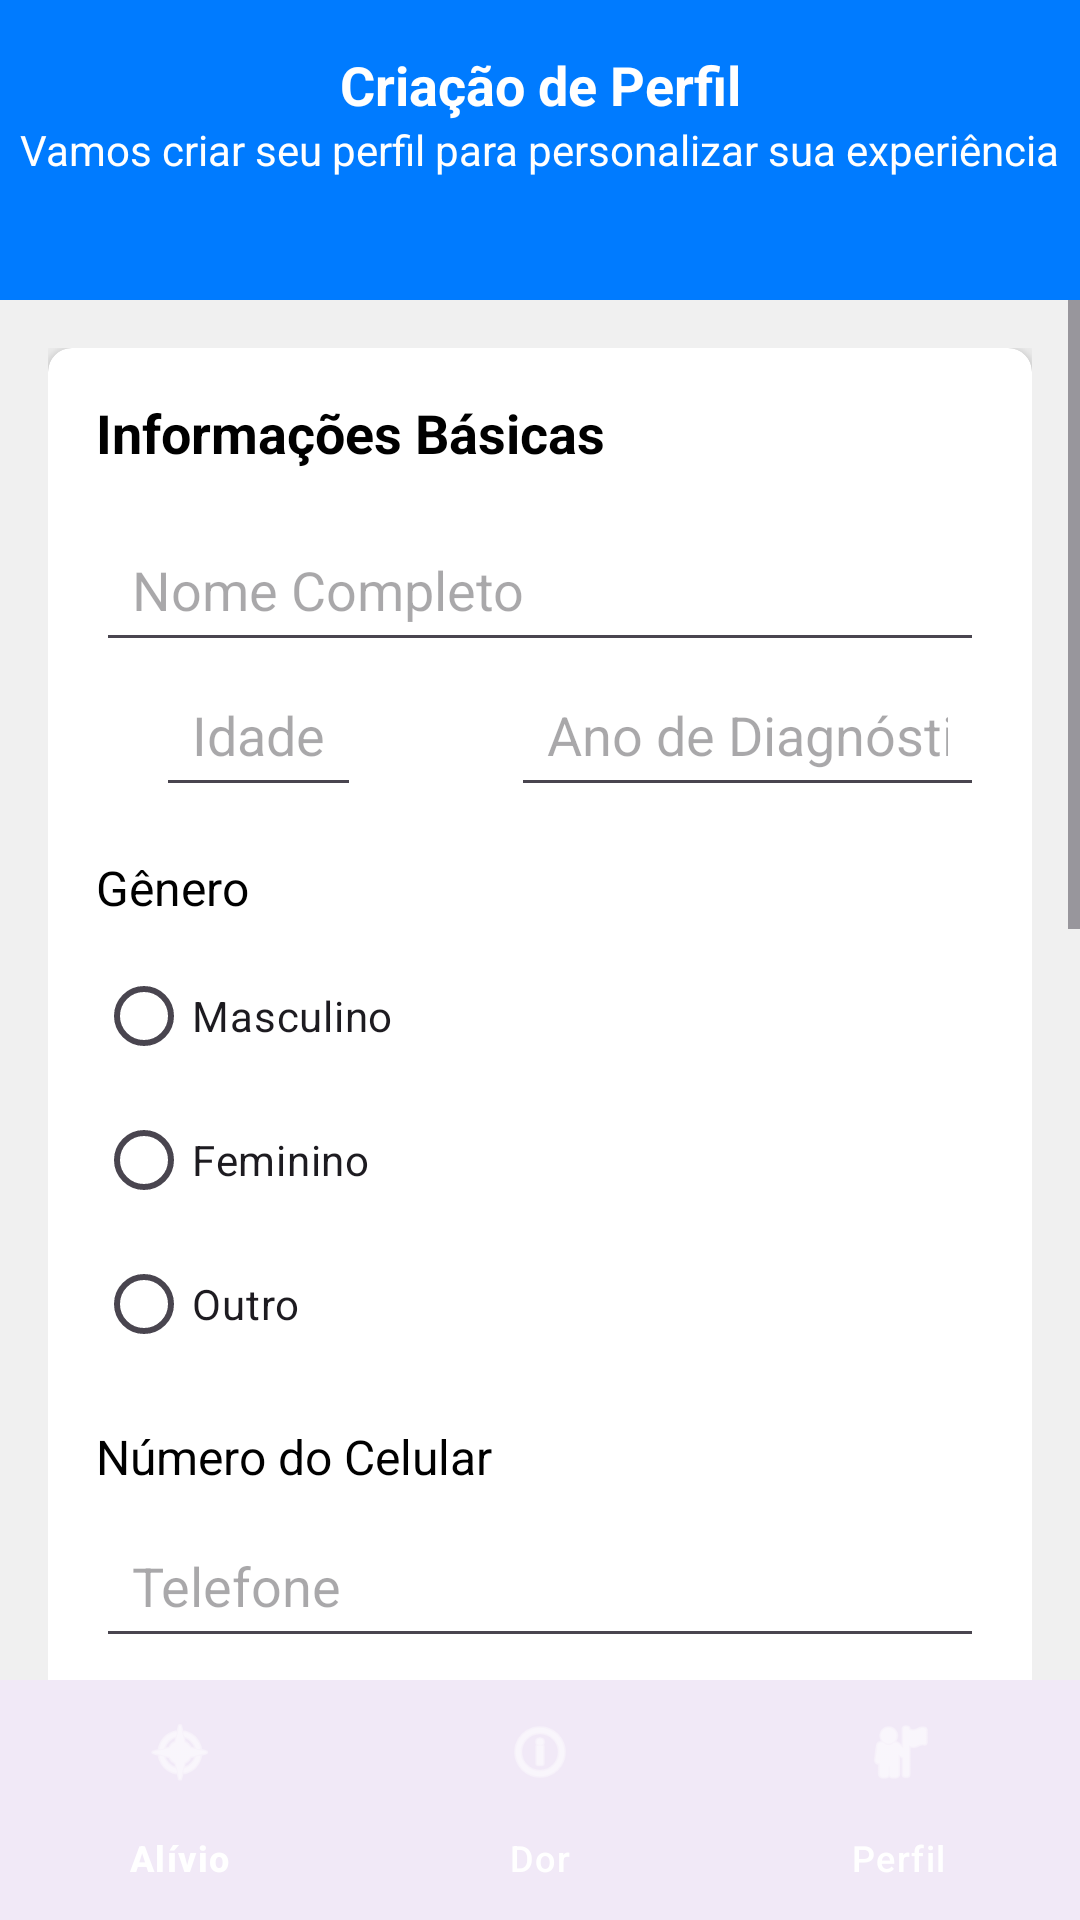

Reconstruct the res/layout file that produces this screen, plus the resources it refers to.
<!-- AndroidManifest.xml: application theme Theme.Osteoapp -->
<!-- res/layout/activity_main.xml -->
<?xml version="1.0" encoding="utf-8"?>
<androidx.constraintlayout.widget.ConstraintLayout
    xmlns:android="http://schemas.android.com/apk/res/android"
    xmlns:app="http://schemas.android.com/apk/res-auto"
    xmlns:tools="http://schemas.android.com/tools"
    android:layout_width="match_parent"
    android:layout_height="match_parent"
    tools:context=".MainActivity"
    android:background="#F0F0F0"> <View
    android:id="@+id/header_background"
    android:layout_width="match_parent"
    android:layout_height="100dp"
    android:background="#007BFF" app:layout_constraintTop_toTopOf="parent"
    app:layout_constraintStart_toStartOf="parent"
    app:layout_constraintEnd_toEndOf="parent" />

    <TextView
        android:id="@+id/header_title"
        android:layout_width="wrap_content"
        android:layout_height="wrap_content"
        android:text="Criação de Perfil"
        android:textColor="@android:color/white"
        android:textSize="18sp"
        android:textStyle="bold"
        android:layout_marginTop="16dp"
        app:layout_constraintTop_toTopOf="@id/header_background"
        app:layout_constraintStart_toStartOf="parent"
        app:layout_constraintEnd_toEndOf="parent"/>

    <TextView
        android:id="@+id/header_subtitle"
        android:layout_width="wrap_content"
        android:layout_height="wrap_content"
        android:text="Vamos criar seu perfil para personalizar sua experiência"
        android:textColor="@android:color/white"
        android:textSize="14sp"
        app:layout_constraintTop_toBottomOf="@id/header_title"
        app:layout_constraintStart_toStartOf="parent"
        app:layout_constraintEnd_toEndOf="parent"/>

    <ScrollView
        android:layout_width="match_parent"
        android:layout_height="0dp"
        app:layout_constraintTop_toBottomOf="@id/header_background"
        app:layout_constraintBottom_toTopOf="@id/bottom_navigation_bar">

        <LinearLayout
            android:layout_width="match_parent"
            android:layout_height="wrap_content"
            android:orientation="vertical"
            android:padding="16dp">

            <androidx.cardview.widget.CardView
                android:layout_width="match_parent"
                android:layout_height="wrap_content"
                app:cardCornerRadius="8dp"
                app:cardElevation="4dp"
                android:layout_marginBottom="16dp">

                <LinearLayout
                    android:layout_width="match_parent"
                    android:layout_height="wrap_content"
                    android:orientation="vertical"
                    android:padding="16dp">

                    <TextView
                        android:layout_width="wrap_content"
                        android:layout_height="wrap_content"
                        android:text="Informações Básicas"
                        android:textSize="18sp"
                        android:textColor="@android:color/black"
                        android:textStyle="bold"
                        android:layout_marginBottom="16dp"/>

                        <EditText
                            android:id="@+id/edit_text_nome"
                            android:layout_width="match_parent"
                            android:layout_height="wrap_content"
                            android:hint="Nome Completo"
                            android:inputType="textPersonName"
                            android:padding="12dp"/>

                    <LinearLayout
                        android:layout_width="match_parent"
                        android:layout_height="wrap_content"
                        android:orientation="horizontal"
                        android:weightSum="2"
                        android:layout_marginBottom="16dp">

                        <EditText
                            android:id="@+id/edit_text_idade"
                            android:layout_width="wrap_content"
                            android:layout_height="wrap_content"
                            android:hint="Idade"
                            android:inputType="number"
                            android:padding="12dp"
                            android:layout_marginLeft="20dp"/>

                        <EditText
                            android:id="@+id/edit_text_ano_diagnostico"
                            android:layout_width="wrap_content"
                            android:layout_height="wrap_content"
                            android:hint="Ano de Diagnóstico"
                            android:inputType="number"
                            android:padding="12dp"
                            android:layout_marginLeft="50dp"/>
                    </LinearLayout>

                    <TextView
                        android:layout_width="wrap_content"
                        android:layout_height="wrap_content"
                        android:text="Gênero"
                        android:textSize="16sp"
                        android:textColor="@android:color/black"
                        android:layout_marginBottom="8dp"/>

                    <RadioGroup
                        android:id="@+id/radio_group_genero"
                        android:layout_width="match_parent"
                        android:layout_height="wrap_content"
                        android:orientation="vertical"
                        android:layout_marginBottom="16dp">

                        <RadioButton
                            android:layout_width="wrap_content"
                            android:layout_height="wrap_content"
                            android:text="Masculino"/>

                        <RadioButton
                            android:layout_width="wrap_content"
                            android:layout_height="wrap_content"
                            android:text="Feminino"/>

                        <RadioButton
                            android:layout_width="wrap_content"
                            android:layout_height="wrap_content"
                            android:text="Outro"/>
                    </RadioGroup>

                    <TextView
                        android:text="Número do Celular"
                        android:layout_width="wrap_content"
                        android:layout_height="match_parent"
                        android:textSize="16sp"
                        android:textColor="@android:color/black"
                        android:layout_marginBottom="8dp"/>

                    <EditText
                        android:id="@+id/edit_text_celular"
                        android:layout_width="match_parent"
                        android:layout_height="wrap_content"
                        android:hint="Telefone"
                        android:inputType="textEmailAddress|phone"
                        android:padding="12dp"/>

                </LinearLayout>
            </androidx.cardview.widget.CardView>

            <androidx.cardview.widget.CardView
                android:layout_width="match_parent"
                android:layout_height="wrap_content"
                app:cardCornerRadius="8dp"
                app:cardElevation="4dp">

                <LinearLayout
                    android:layout_width="match_parent"
                    android:layout_height="wrap_content"
                    android:orientation="vertical"
                    android:padding="16dp">

                    <TextView
                        android:layout_width="wrap_content"
                        android:layout_height="wrap_content"
                        android:text="Comorbidades"
                        android:textSize="18sp"
                        android:textColor="@android:color/black"
                        android:textStyle="bold"
                        android:layout_marginBottom="16dp"/>

                    <TextView
                        android:layout_width="wrap_content"
                        android:layout_height="wrap_content"
                        android:text="Selecione outras condições de saúde que você possui:"
                        android:layout_marginBottom="12dp"/>

                    <CheckBox android:id="@+id/cb_artrite_reumatoide" android:layout_width="match_parent" android:layout_height="wrap_content" android:text="Artrite Reumatoide"/>
                    <CheckBox android:id="@+id/cb_espondilite" android:layout_width="match_parent" android:layout_height="wrap_content" android:text="Espondilite Anquilosante"/>
                    <CheckBox android:id="@+id/cb_lupus" android:layout_width="match_parent" android:layout_height="wrap_content" android:text="Lúpus Eritematoso Sistêmico"/>
                    <CheckBox android:id="@+id/cb_gota" android:layout_width="match_parent" android:layout_height="wrap_content" android:text="Gota"/>
                    <CheckBox android:id="@+id/cb_fibromialgia" android:layout_width="match_parent" android:layout_height="wrap_content" android:text="Fibromialgia"/>
                    <CheckBox android:id="@+id/cb_diabetes" android:layout_width="match_parent" android:layout_height="wrap_content" android:text="Diabetes"/>
                    <CheckBox android:id="@+id/cb_hipertensao" android:layout_width="match_parent" android:layout_height="wrap_content" android:text="Hipertensão"/>

                </LinearLayout>
            </androidx.cardview.widget.CardView>

            <Button
                android:id="@+id/botao_cadastrar"
                android:layout_marginTop="5dp"
                android:layout_width="match_parent"
                android:layout_height="wrap_content"
                android:text="Cadastrar"
                tools:ignore="OnClick" />

        </LinearLayout>
    </ScrollView>

    <com.google.android.material.bottomnavigation.BottomNavigationView
        android:id="@+id/bottom_navigation_bar"
        android:layout_width="match_parent"
        android:layout_height="wrap_content"
        app:layout_constraintBottom_toBottomOf="parent"
        app:menu="@menu/bottom_nav_menu" app:itemIconTint="@color/bottom_nav_color" app:itemTextColor="@color/bottom_nav_color"
        android:background="?android:attr/windowBackground"/>

</androidx.constraintlayout.widget.ConstraintLayout>
<!-- resources referenced by this layout -->
<resources>
  <color name="bottom_nav_color">#FFFFFFFF</color>
  <style name="Theme.Osteoapp" parent="Base.Theme.Osteoapp" />
  <style name="Base.Theme.Osteoapp" parent="Theme.Material3.DayNight.NoActionBar">
          
          
      </style>
</resources>
